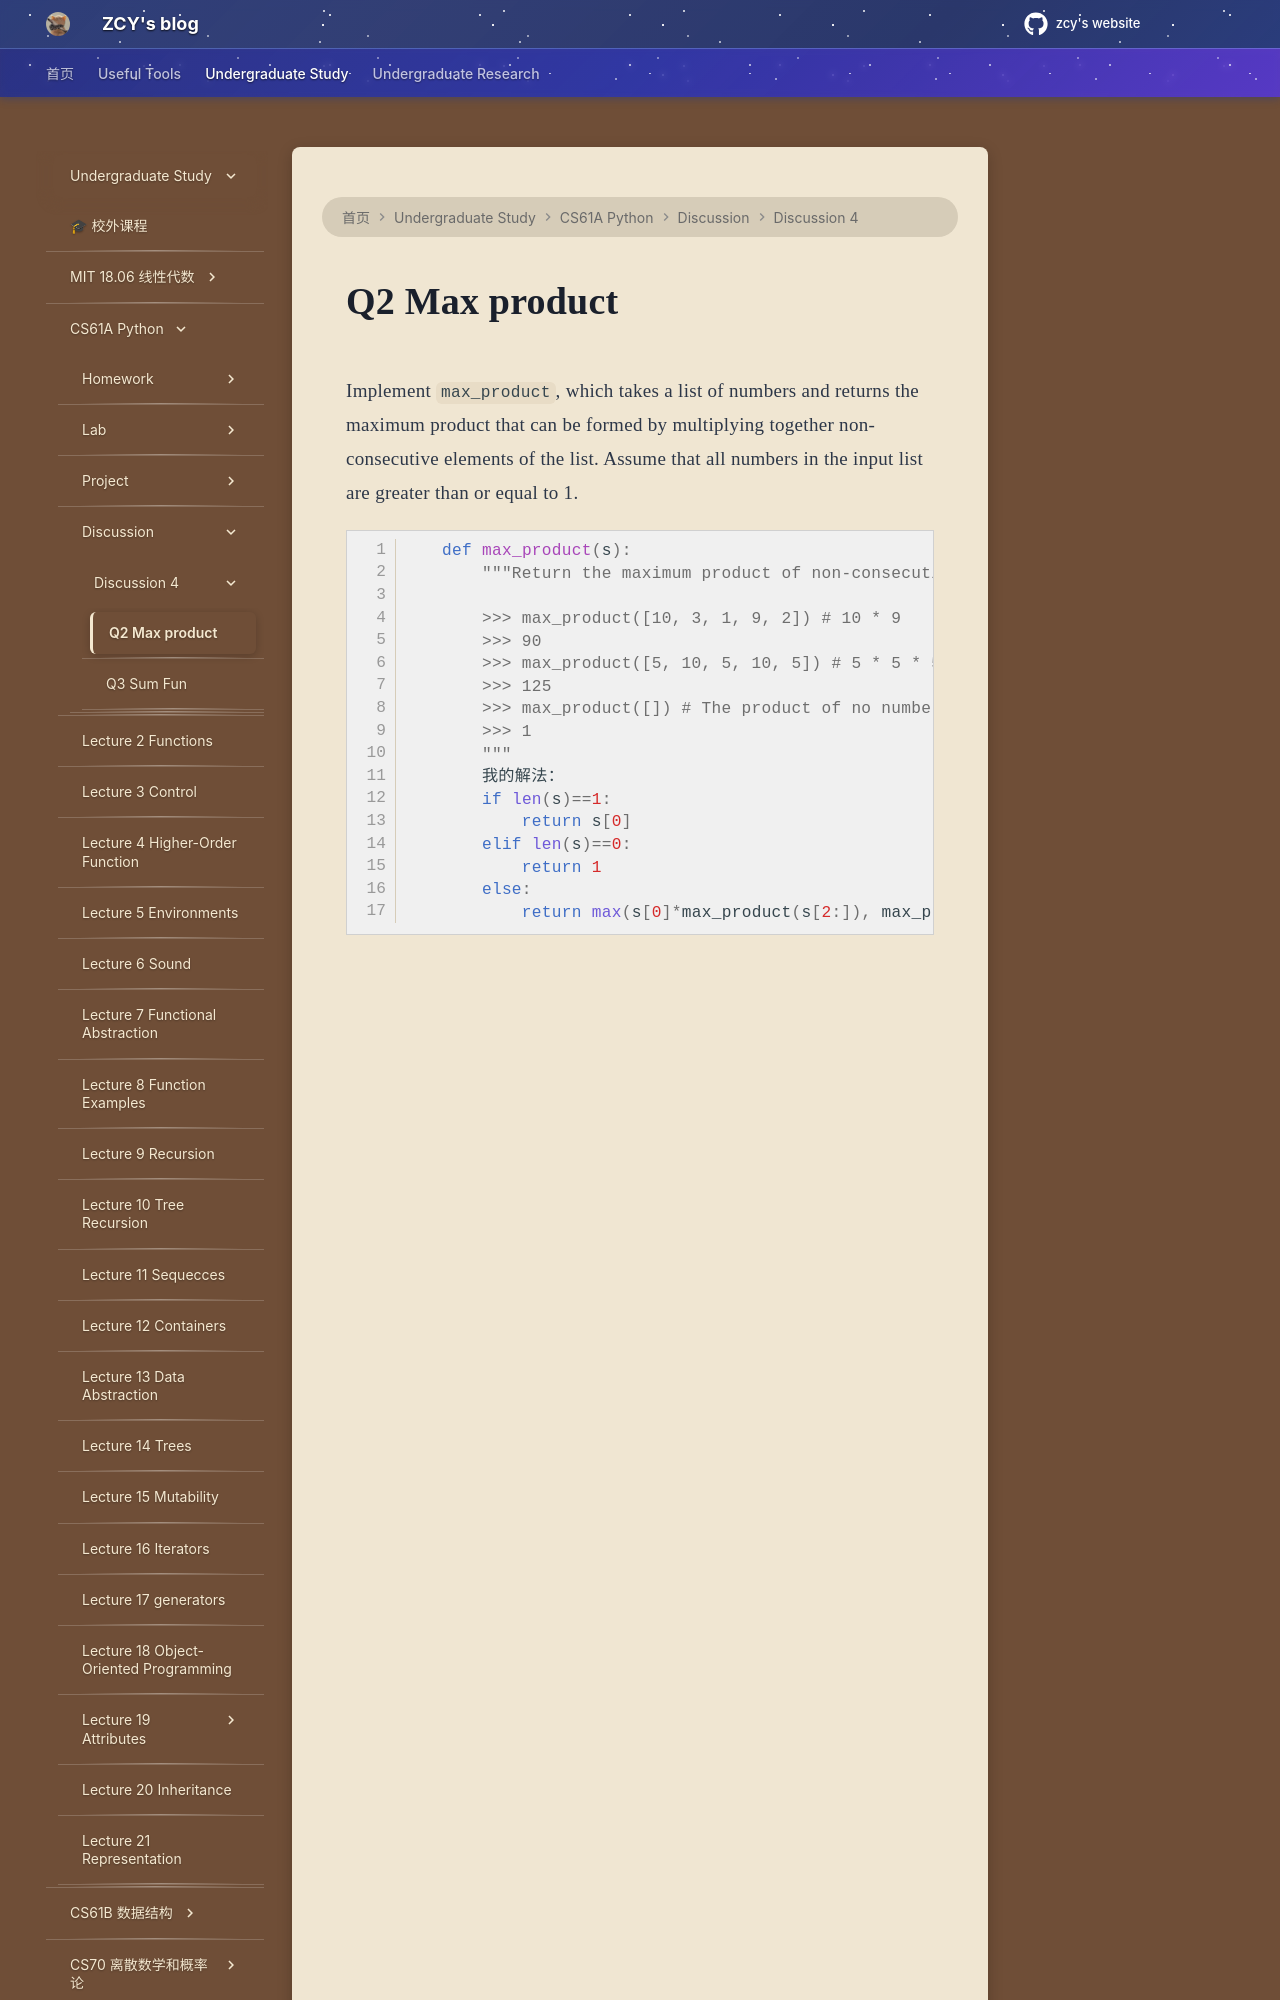

repository: mouchenmou/ZCY-s-website · page: 笔记本/CS61A/Discussion/Discussion 4/Q2 Max product/index.html · generator: mkdocs

 Implement `max_product`, which takes a list of numbers and returns the maximum product that can be formed by multiplying together non-consecutive elements of the list. Assume that all numbers in the input list are greater than or equal to 1.
 ```Python
    def max_product(s):
        """Return the maximum product of non-consecutive elements of s.
        
        >>> max_product([10, 3, 1, 9, 2]) # 10 * 9
        >>> 90
        >>> max_product([5, 10, 5, 10, 5]) # 5 * 5 * 5
        >>> 125
        >>> max_product([]) # The product of no numbers is 1
        >>> 1
